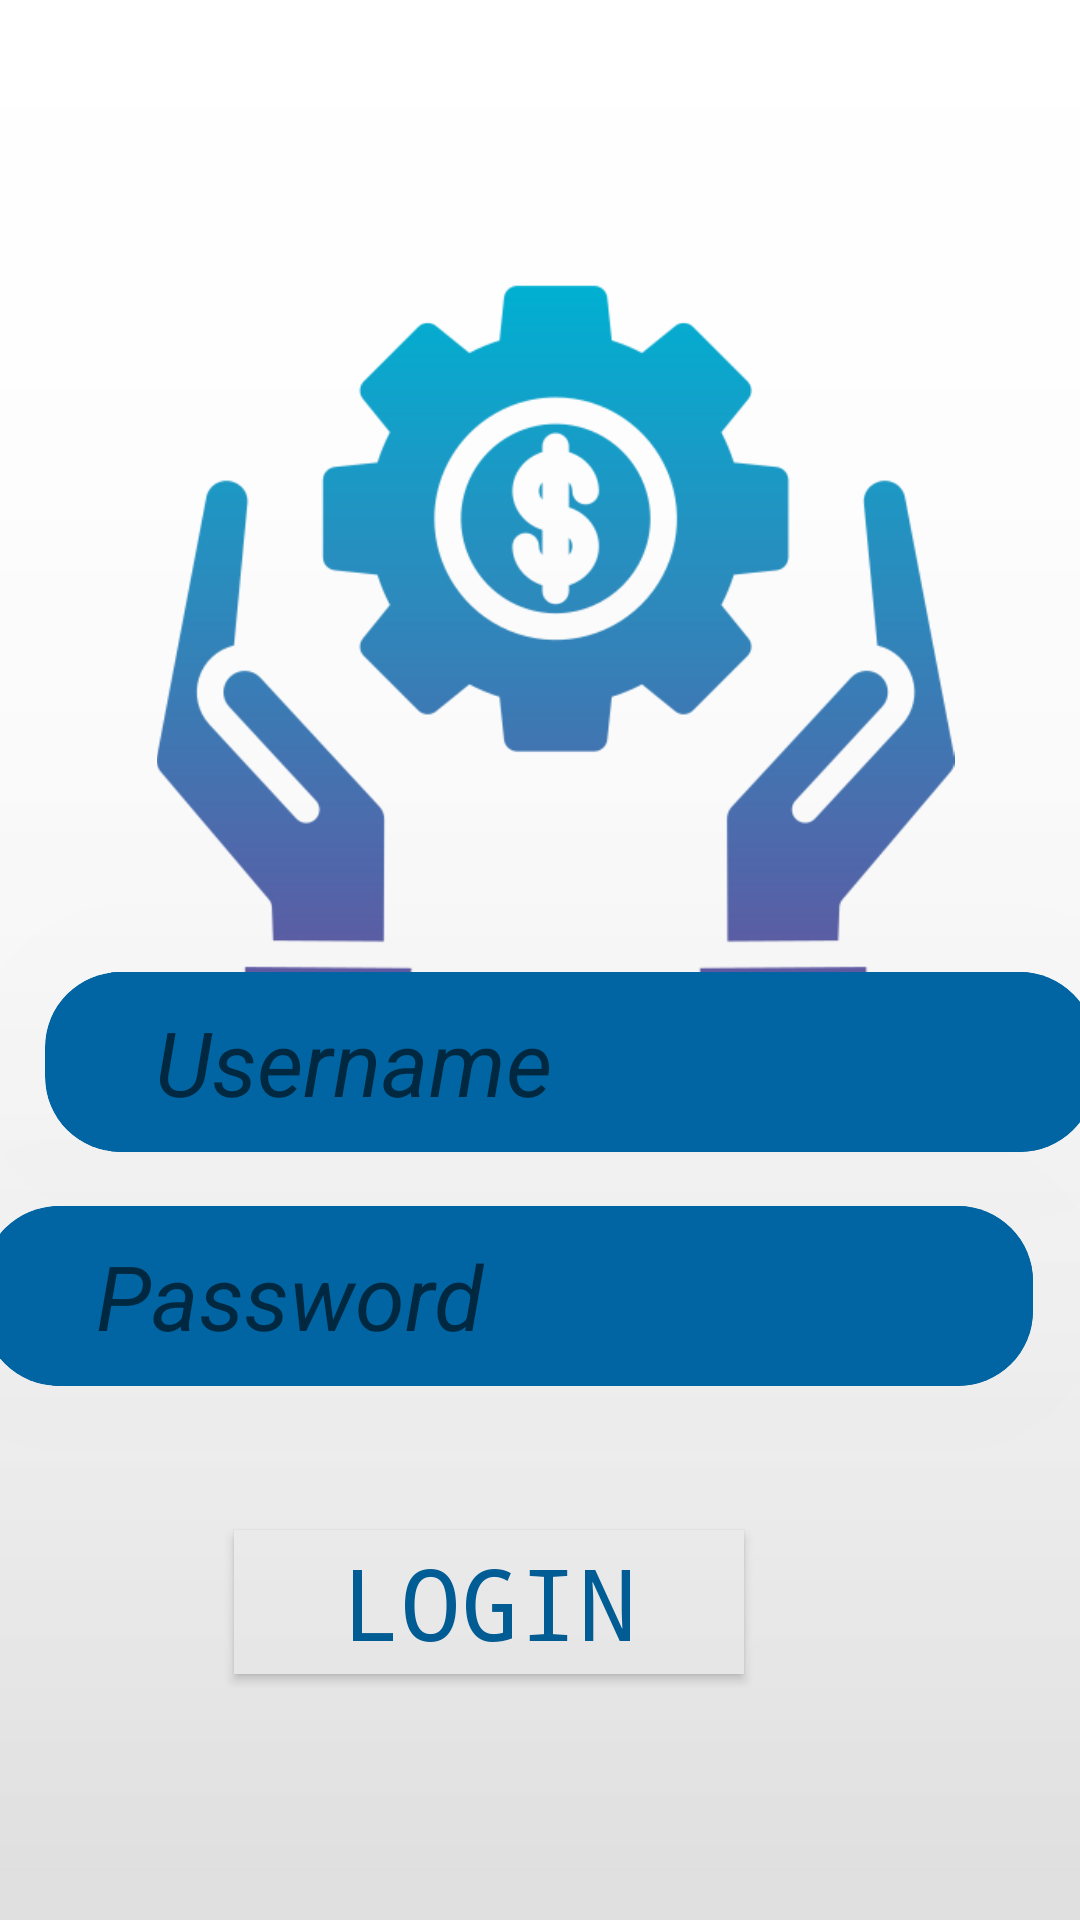

Write the Android layout XML for this screen, with the resource values it uses.
<!-- AndroidManifest.xml: application theme Theme.PRO1expenseapp -->
<!-- res/layout/activity_main.xml -->
<?xml version="1.0" encoding="utf-8"?>
<androidx.constraintlayout.widget.ConstraintLayout xmlns:android="http://schemas.android.com/apk/res/android"
    xmlns:app="http://schemas.android.com/apk/res-auto"
    xmlns:tools="http://schemas.android.com/tools"
    android:layout_width="match_parent"
    android:layout_height="match_parent"
    tools:context=".MainActivity"
    android:background="#ffffff">


    <ImageView
        android:id="@+id/imageView2"
        android:layout_width="283dp"
        android:layout_height="266dp"
        android:layout_marginStart="50dp"
        android:layout_marginTop="88dp"
        android:layout_marginEnd="43dp"
        app:layout_constraintEnd_toEndOf="parent"
        app:layout_constraintHorizontal_bias="0.4"
        app:layout_constraintStart_toStartOf="parent"
        app:layout_constraintTop_toTopOf="parent"
        app:srcCompat="@drawable/splashicon" />

    <androidx.cardview.widget.CardView
        android:id="@+id/card_view1"
        android:layout_width="350dp"
        android:layout_height="60dp"
        android:layout_gravity="center"
        android:layout_marginBottom="256dp"
        android:layout_marginLeft="20sp"
        app:cardBackgroundColor="#0065A2"
        app:cardCornerRadius="25dp"
        app:cardElevation="200dp"
        app:layout_constraintBottom_toBottomOf="parent"
        app:layout_constraintEnd_toEndOf="parent"
        app:layout_constraintStart_toStartOf="parent"
        tools:ignore="MissingConstraints">


        <EditText
            android:id="@+id/username"
            android:layout_width="match_parent"
            android:layout_height="match_parent"
            android:layout_above="@id/password"
            android:background=" #0065A2 "
            android:hint="  Username"
            android:layout_marginLeft="22sp"
            android:textColor="#ffffff"
            android:textSize="30dp"
            android:textStyle="italic" />

    </androidx.cardview.widget.CardView>


    <Button
        android:id="@+id/button"
        android:layout_width="170dp"
        android:layout_height="wrap_content"
        android:layout_marginTop="48dp"
        android:layout_marginEnd="112dp"
        android:background="#ffffff"
        android:backgroundTint="#ffffff"
        android:fontFamily="monospace"
        android:text="LOGIN"
        android:textAlignment="center"
        android:textAllCaps="false"
        android:textColor="#0065A2"
        android:textSize="33dp"
        app:backgroundTint="#ffffff"
        app:layout_constraintEnd_toEndOf="parent"
        app:layout_constraintTop_toBottomOf="@+id/card_view" />

    <androidx.cardview.widget.CardView
        android:id="@+id/card_view"
        android:layout_width="350dp"
        android:layout_height="60dp"
        android:layout_gravity="center"
        android:layout_marginTop="18dp"
        android:layout_marginLeft="24sp"
        android:layout_marginEnd="16dp"
        app:cardBackgroundColor="#0065A2"
        app:cardCornerRadius="25dp"
        app:cardElevation="200dp"
        app:layout_constraintBottom_toTopOf="@+id/button"
        app:layout_constraintEnd_toEndOf="parent"
        app:layout_constraintTop_toBottomOf="@+id/card_view1"
        tools:ignore="MissingConstraints">

        <EditText
            android:id="@+id/password"
            android:layout_width="match_parent"
            android:layout_height="match_parent"
            android:layout_below="@id/card_view"
            android:background=" #0065A2"
            android:hint="  Password"
            android:layout_marginLeft="23sp"
            android:textColor="#ffffff"
            android:textSize="30dp"
            android:textStyle="italic"
            tools:layout_editor_absoluteX="60dp"
            tools:layout_editor_absoluteY="500dp" />

    </androidx.cardview.widget.CardView>

</androidx.constraintlayout.widget.ConstraintLayout>
<!-- resources referenced by this layout -->
<resources>
  <!-- drawable splashicon: png bitmap (drawable-v24, 33629 bytes) -->
  <style name="Theme.PRO1expenseapp" parent="Theme.MaterialComponents.DayNight.DarkActionBar">
          
          <item name="colorPrimary">#0065A2</item>
          <item name="colorPrimaryVariant">#0065A2</item>
          <item name="colorOnPrimary">@color/white</item>
          
          <item name="colorSecondary">@color/teal_200</item>
          <item name="colorSecondaryVariant">@color/teal_700</item>
          <item name="colorOnSecondary">@color/black</item>
          
          <item name="android:statusBarColor" tools:targetApi="l">?attr/colorPrimaryVariant</item>
          
      </style>
  <!-- not gathered from this repository: default colours our renderer supplied (Android Studio template values) -->
  <color name="teal_200">#FF03DAC5</color>
  <color name="teal_700">#FF018786</color>
  <color name="black">#FF000000</color>
  <color name="white">#FFFFFFFF</color>
</resources>
